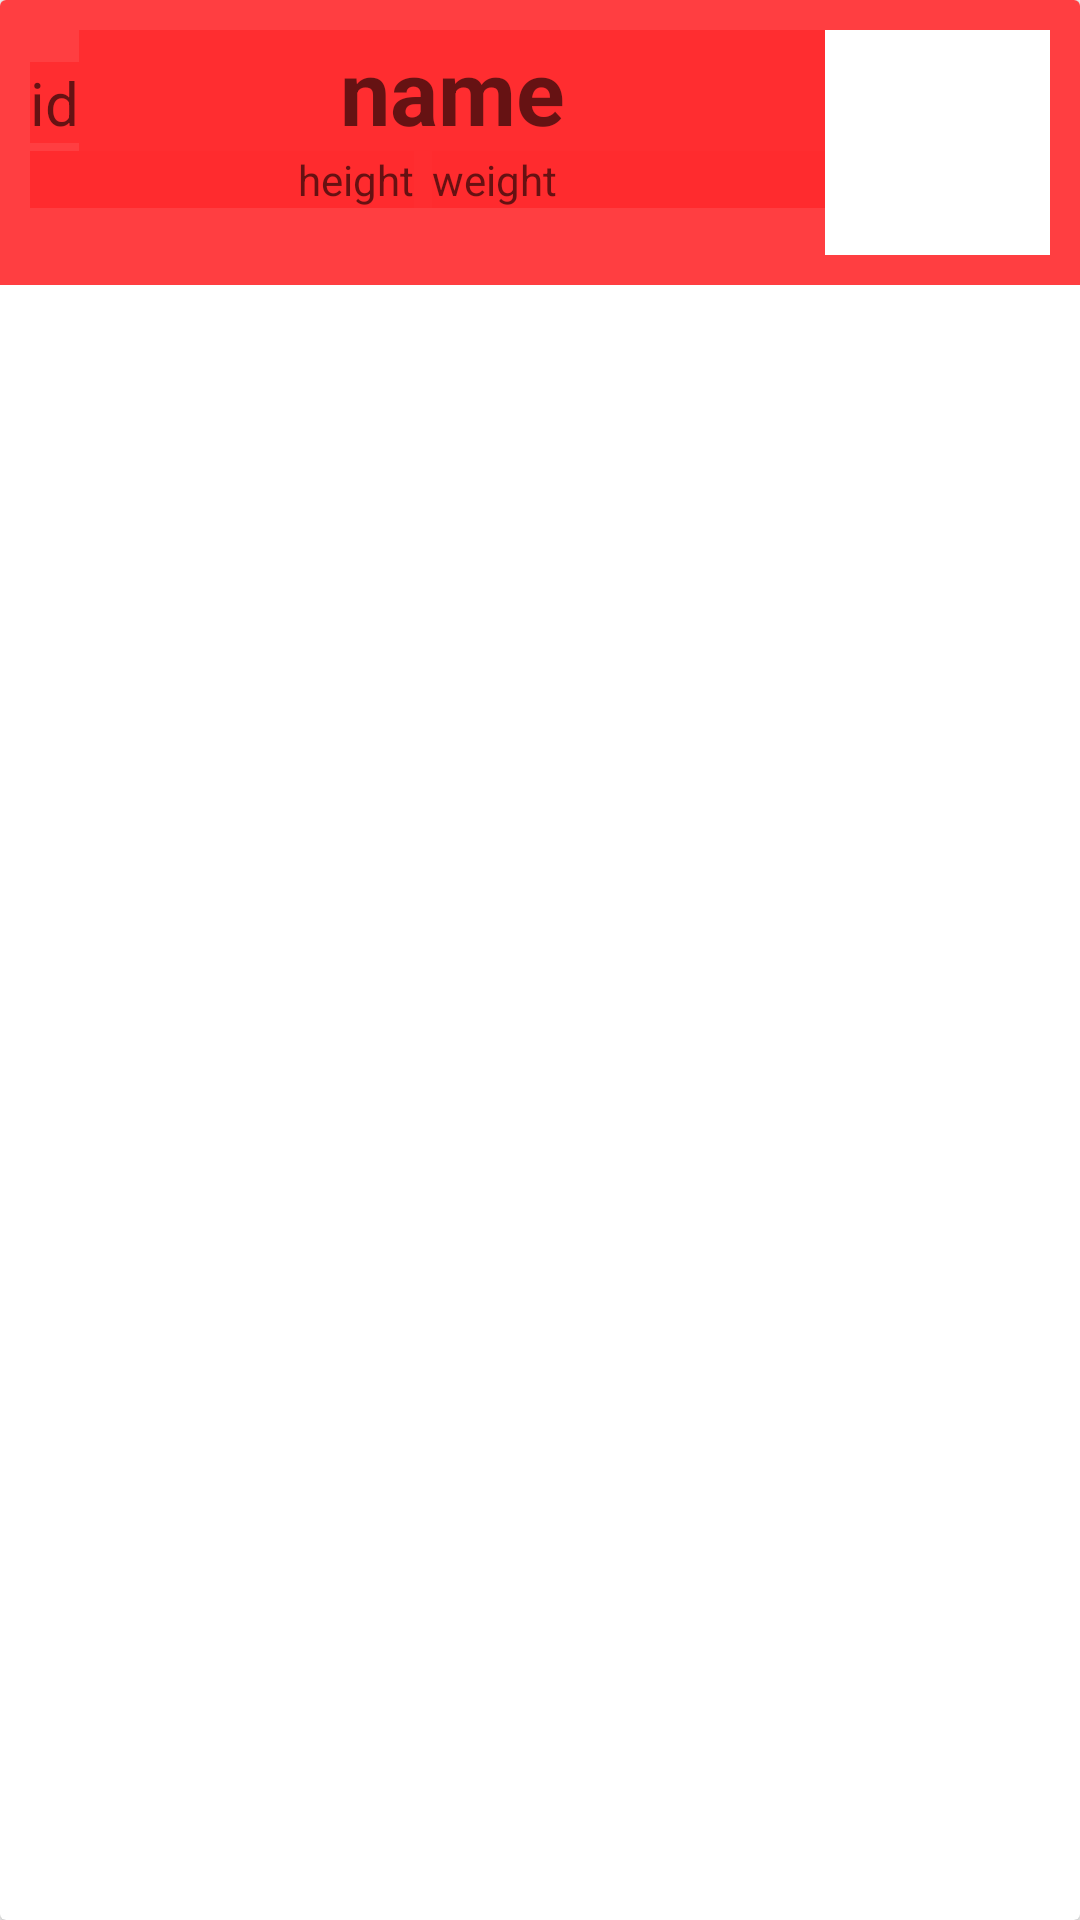

Reconstruct the res/layout file that produces this screen, plus the resources it refers to.
<!-- AndroidManifest.xml: application theme Theme.AppCompat.Light.NoActionBar -->
<!-- res/layout/pokemon_individ_row.xml -->
<?xml version="1.0" encoding="utf-8"?>
<android.support.v7.widget.CardView xmlns:android="http://schemas.android.com/apk/res/android"
    xmlns:app="http://schemas.android.com/apk/res-auto"
    android:layout_width="match_parent"
    android:layout_height="wrap_content"
    android:layout_margin="5dp"
    app:cardCornerRadius="2dp">

    <RelativeLayout
        android:layout_width="match_parent"
        android:layout_height="wrap_content"
        android:background="@color/pokédex_red"
        android:padding="10dp">

        <LinearLayout
            android:id="@+id/top_ll"
            android:layout_width="match_parent"
            android:layout_height="wrap_content"
            android:layout_toLeftOf="@+id/poke_row_image"
            android:orientation="horizontal">

            <TextView
                android:id="@+id/poke_row_id_textview"
                style="@style/pokeRow"
                android:layout_width="wrap_content"
                android:layout_height="wrap_content"
                android:hint="id"
                android:textSize="20sp" />

            <TextView
                android:id="@+id/poke_row_name_textview"
                style="@style/pokeRow"
                android:layout_width="match_parent"
                android:layout_height="wrap_content"
                android:hint="name"
                android:textAlignment="center"
                android:textSize="30sp"
                android:textStyle="bold" />


        </LinearLayout>

        <ImageView
            android:id="@+id/poke_row_image"
            android:layout_width="75dp"
            android:layout_height="75dp"
            android:layout_alignParentEnd="true"
            android:background="@android:color/white"
            android:contentDescription="@string/imageDescription"
            android:padding="1dp" />

        <LinearLayout
            style="@style/pokeRow"
            android:layout_width="match_parent"
            android:layout_height="wrap_content"
            android:layout_below="@id/top_ll"
            android:layout_toLeftOf="@+id/poke_row_image"
            android:orientation="horizontal">

            <TextView
                android:id="@+id/poke_row_height_textview"
                style="@style/pokeRow"
                android:layout_width="wrap_content"
                android:layout_height="wrap_content"
                android:layout_weight="1"
                android:hint="@string/heightString"
                android:textAlignment="textEnd" />


            <TextView
                android:id="@+id/poke_row_weight_textview"
                style="@style/pokeRow"
                android:layout_width="wrap_content"
                android:layout_height="wrap_content"
                android:layout_marginStart="6dp"
                android:layout_weight="1"
                android:hint="@string/weightString" />
        </LinearLayout>
    </RelativeLayout>


</android.support.v7.widget.CardView>
<!-- resources referenced by this layout -->
<resources>
  <string name="heightString">height</string>
  <string name="imageDescription">portrait of the pokemon</string>
  <string name="weightString">weight</string>
  <style name="pokeRow">
          <item name="android:background">@color/pokédex_red</item>
          <item name="android:textColor">@android:color/white</item>
      </style>
</resources>
